Image classification data set "augmented_dataset" (NamanGandhi2005/Ultra-fruit-analyser on GitHub). Class labels (21): apple stage 1, apple stage 2, apple stage 3, banana stage 1, banana stage 2, banana stage 3, banana stage 4, banana stage 5, banana stage 6, banana stage 7, banana stage 8, banana stage 9, mango stage 1, mango stage 2, mango stage 3, mango stage 4, orange stage 1, orange stage 2, orange stage 3, orange stage 4, orange stage 5.

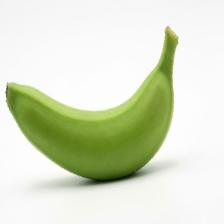
Label: banana stage 2

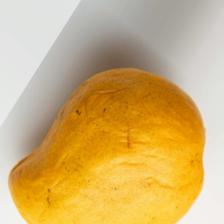
Label: mango stage 3

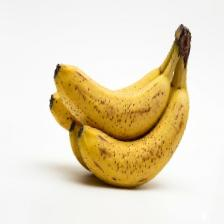
Label: banana stage 5

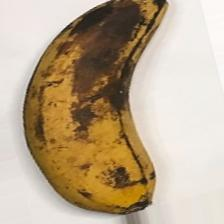
Label: banana stage 7

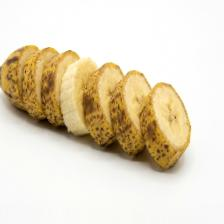
Label: banana stage 6

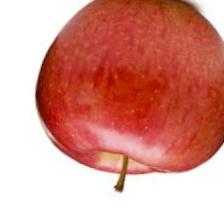
Label: apple stage 2
